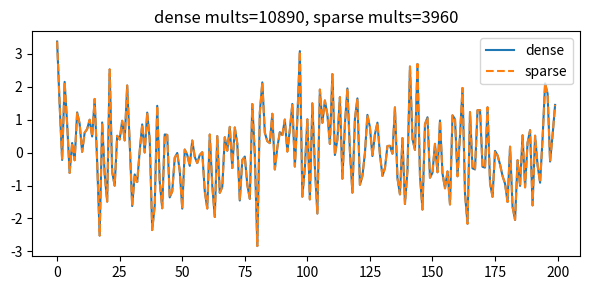

This chart was generated by the following Python code: (Note: this script raises an exception after producing the figure.)
import numpy as np
import time
import matplotlib.pyplot as plt

def dense_conv_1d(x, k):
    n = len(x) - len(k) + 1
    y = np.zeros(n)
    mults = 0
    for i in range(n):
        for j in range(len(k)):
            y[i] += x[i+j] * k[j]
            mults += 1
    return y, mults

def sparse_conv_1d(x, k):
    # k can contain zeros; skip zero taps
    idx = [i for i, v in enumerate(k) if v != 0]
    kvals = [k[i] for i in idx]
    n = len(x) - len(k) + 1
    y = np.zeros(n)
    mults = 0
    for i in range(n):
        for j, val in zip(idx, kvals):
            y[i] += x[i+j] * val
            mults += 1
    return y, mults

def experiment():
    np.random.seed(0)
    x = np.random.randn(1000)
    # example: kernel length 11 with 30% non-zero
    k = np.zeros(11)
    nonzero_indices = [0, 3, 5, 7]  # example sparsity
    k[nonzero_indices] = np.random.randn(len(nonzero_indices))
    # Dense
    t0 = time.time()
    yd, md = dense_conv_1d(x, k)
    t1 = time.time()
    # Sparse
    ys, ms = sparse_conv_1d(x, k)
    t2 = time.time()
    print("Dense mults:", md, "time:", t1 - t0)
    print("Sparse mults:", ms, "time:", t2 - t1)
    # plot a small segment comparison
    plt.figure(figsize=(6,3))
    plt.plot(yd[:200], label='dense')
    plt.plot(ys[:200], label='sparse', linestyle='--')
    plt.legend()
    plt.title(f"dense mults={md}, sparse mults={ms}")
    plt.tight_layout()
    plt.savefig("../results/dense_vs_sparse.png")
    plt.show()

if __name__ == "__main__":
    experiment()
